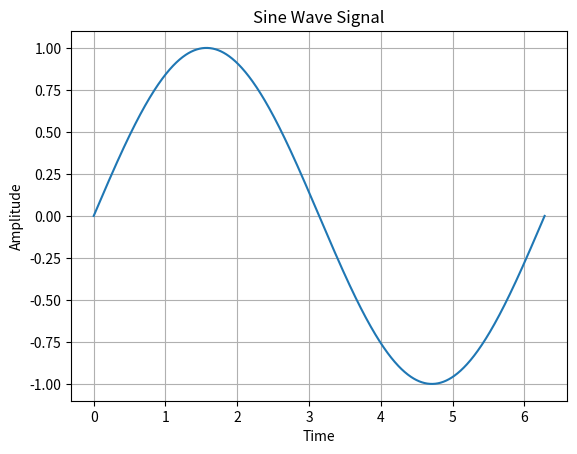

Write the Python code that produced this figure.
import numpy as np
import matplotlib.pyplot as plt

# Generate time values
t = np.linspace(0, 2*np.pi, 1000)

# Generate sine wave
signal = np.sin(t)

# Plot
plt.plot(t, signal)

plt.title("Sine Wave Signal")
plt.xlabel("Time")
plt.ylabel("Amplitude")
plt.grid(True)

plt.show()
